Run: headless pygame with SDL's dummy video driver; simulated clock (each Clock.tick advances the game by its frame time, no real sleeping); random seed 0; keys injected as events and as key.get_pressed() state; no mouse input.
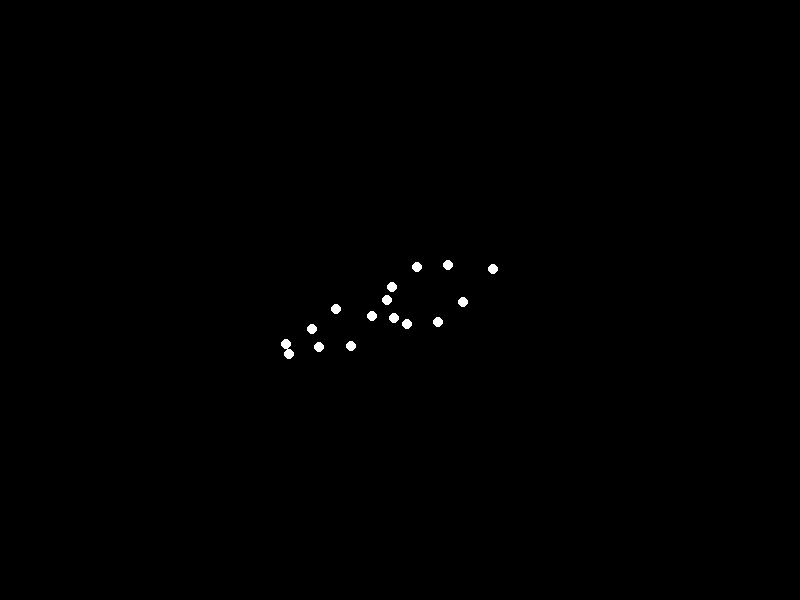
Frame 1 of 4 · flips 1–60 · no input
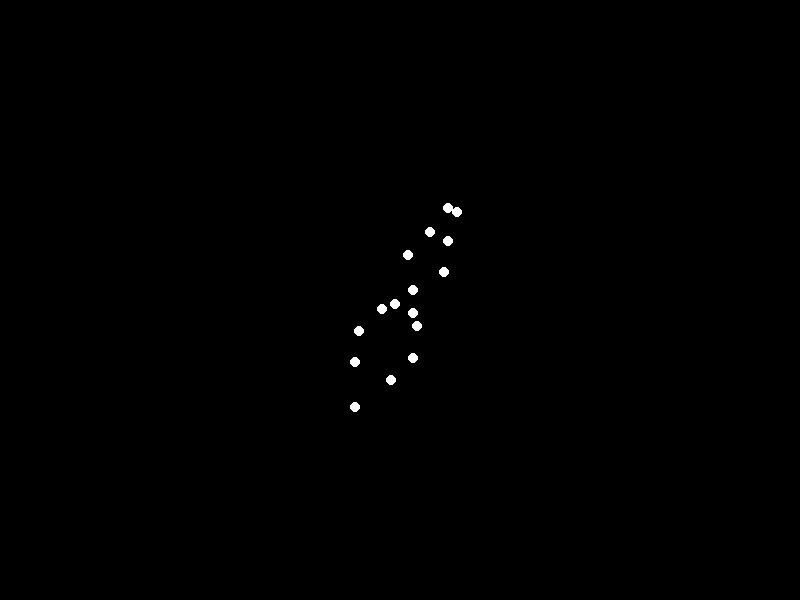
Frame 2 of 4 · flips 61–180 · tapped SPACE, RETURN · held RIGHT (→), D
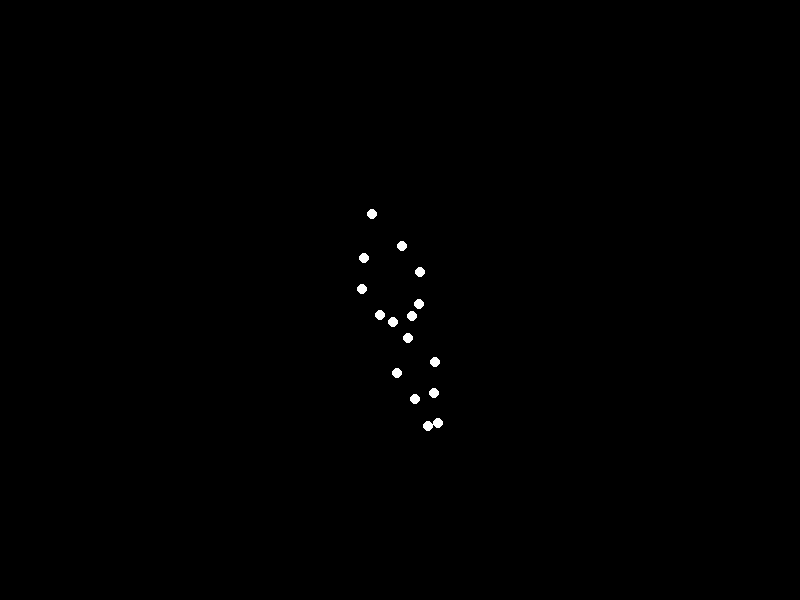
Frame 3 of 4 · flips 181–300 · held DOWN (↓), S
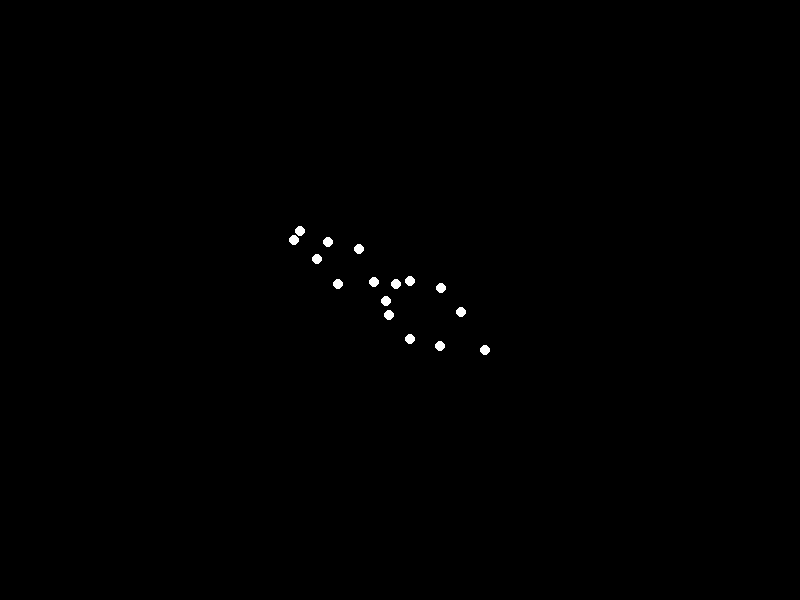
Frame 4 of 4 · flips 301–420 · held LEFT (←), A, UP (↑), W

The pygame program that drew these frames:


import pygame
import math
import sys
import time

# Pygame setup
pygame.init()
WIDTH, HEIGHT = 800, 600
screen = pygame.display.set_mode((WIDTH, HEIGHT))
pygame.display.set_caption("Biological Motion - Turning Happy Man")
clock = pygame.time.Clock()
FPS = 60

# Colors
BLACK = (0, 0, 0)
WHITE = (255, 255, 255)

# Joint positions relative to a centered body
# We will animate a 15-point-light stick figure representing a man turning around

# Define the body parts and their relative positions (simplified)
# The body will be centered at (WIDTH // 2, HEIGHT // 2)
# The positions are relative to the center of the body

# Each point is a tuple (x_offset, y_offset, label)
points = [
    (0, -100, "head"),
    (-20, -60, "left_ear"),
    (20, -60, "right_ear"),
    (-30, -30, "left_shoulder"),
    (30, -30, "right_shoulder"),
    (-20, 0, "left_elbow"),
    (20, 0, "right_elbow"),
    (-10, 10, "left_hand"),
    (10, 10, "right_hand"),
    (0, 30, "torso"),
    (-20, 60, "left_hip"),
    (20, 60, "right_hip"),
    (-10, 90, "left_knee"),
    (10, 90, "right_knee"),
    (-5, 120, "left_foot"),
    (5, 120, "right_foot"),
]

# Initial center of the body
center_x = WIDTH // 2
center_y = HEIGHT // 2

# Animation parameters
angle = 0  # rotation angle in radians
rotation_speed = 0.02  # radians per frame
gravity = 0.1  # simulate heavy weight
bounce = 0  # simulate bounce from turning

# Store the original positions for rotation
original_positions = [(x, y) for x, y, _ in points]

# Main animation loop
running = True
while running:
    screen.fill(BLACK)
    for event in pygame.event.get():
        if event.type == pygame.QUIT:
            running = False

    # Update angle for turning
    angle += rotation_speed

    # Compute the new positions after rotation
    rotated_points = []
    for x, y, label in points:
        # Rotate the point around the center
        cos_theta = math.cos(angle)
        sin_theta = math.sin(angle)
        new_x = x * cos_theta - y * sin_theta
        new_y = x * sin_theta + y * cos_theta
        rotated_points.append((new_x, new_y))

    # Draw the point-light stimulus
    for dx, dy in rotated_points:
        px = center_x + dx
        py = center_y + dy + bounce
        pygame.draw.circle(screen, WHITE, (int(px), int(py)), 5)

    # Simulate heavy weight by adding a bounce effect
    bounce += gravity
    if bounce > 20:
        gravity = -0.1
    if bounce < -10:
        gravity = 0.1

    pygame.display.flip()
    clock.tick(FPS)

pygame.quit()
sys.exit()
